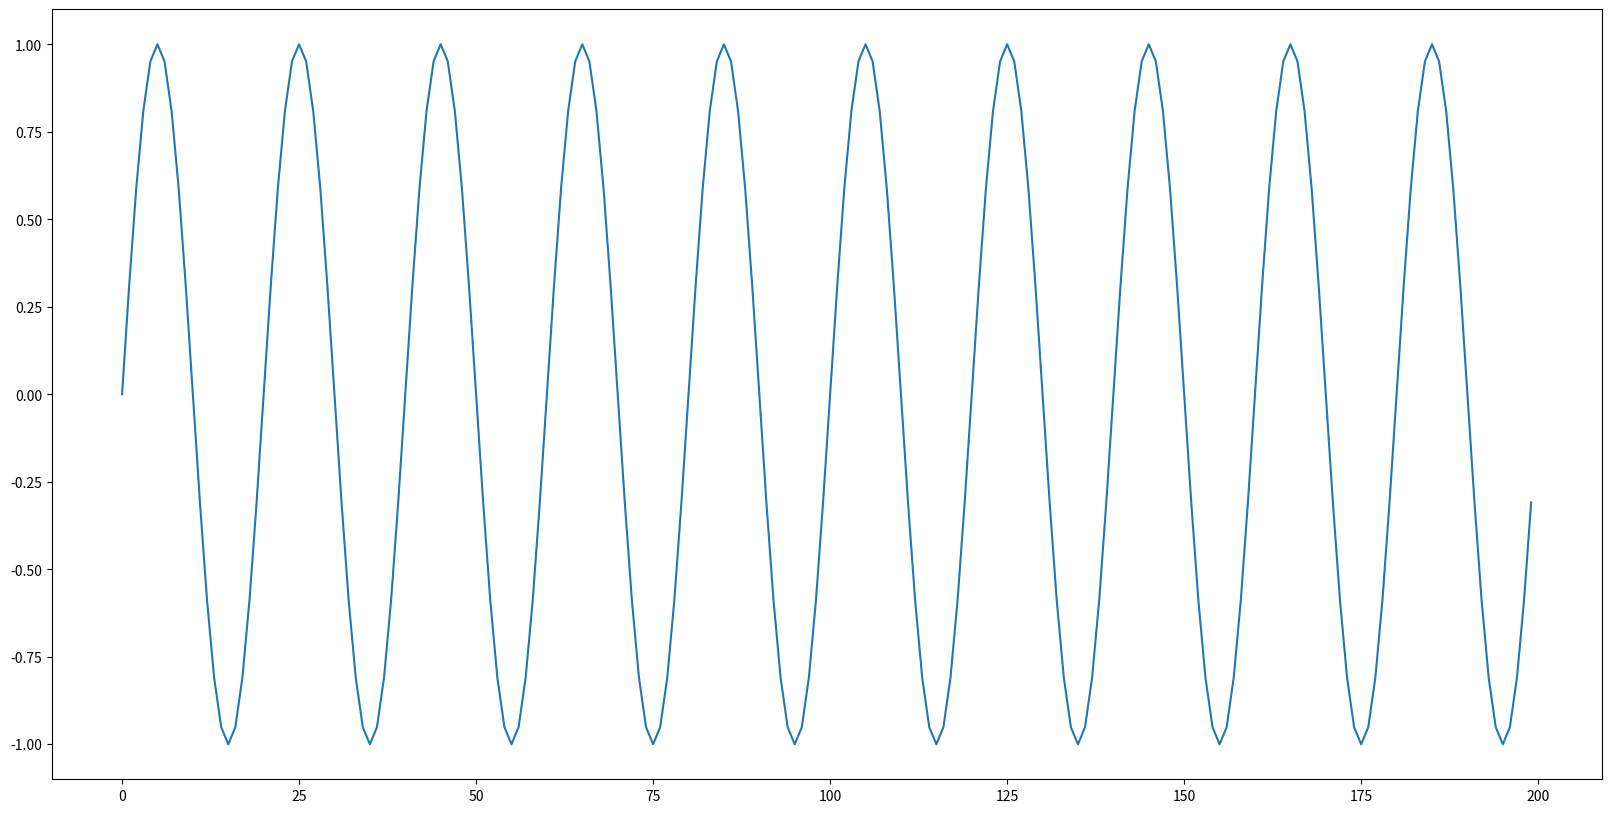

Write Python code to recreate this figure.
import math
import numpy as np
from matplotlib.axes import Axes
from matplotlib.figure import Figure
from typing import List
rc = {
        "font.family":'serif',
        "mathtext.fontset":'stix',
        "font.serif": ['Times New Roman','SimSun'],
        'axes.unicode_minus' : True,
        #'font.serif': 'Times New Roman',
        #'mathtext.fontset': 'stix',
        'xtick.direction': 'in',
        'ytick.direction': 'in',
        'axes.titlesize': 20,
        'font.size': 20,
        'lines.linewidth': 1.5,
        'figure.figsize': [10,6.18],
        'figure.dpi': 330,
      }
preferred_step = [1, 2, 3, 4, 5] # 优先使用的步长前缀列表
#计算轴的标签
def calculate_ticks(ticks_min: float, ticks_max: float, axis: str = 'x', count: int = 5,type:str = '')->List[float]:
    
    step_len = abs((ticks_max - ticks_min) / float(count - 1))
    step_len, power = power_scale(step_len)
    suffix = min(preferred_step, key=lambda i: abs(i - step_len))
    step_len = suffix * 10 ** power
    ticks = []
    if axis == 'x':
        if type is not None and type == 'terminal':
            start_tick = math.ceil(ticks_min/step_len)*step_len
            ticks.append(ticks_min)
            while start_tick < ticks_max:
                ticks.append(start_tick)
                start_tick += step_len
            ticks.append(ticks_max)
        if type is not None and type == 'auto':
            start_tick = math.floor(ticks_min/step_len)*step_len
            # if abs(start_tick-ticks_min) >= 0.5* step_len:
            #     ticks.append(start_tick-step_len*0.5)
            while start_tick < ticks_max:
                ticks.append(start_tick)
                start_tick += step_len
            # if abs(ticks_max-ticks[-1]) >= 0.5* step_len:
            #     ticks.append(start_tick-step_len*0.5)
    if axis == 'y':
        if type is not None:
            #对称
            if type == 'sys':
                if ticks_max * ticks_min > 0:
                    type = 'auto'
                else:
                    end_tick = math.ceil(max(abs(ticks_min),abs(ticks_max))/step_len)*step_len
                    start_tick = 0
                    while start_tick <= end_tick:
                        ticks.append(start_tick)
                        start_tick += step_len
                    start_tick = -end_tick
                    while start_tick < 0:
                        ticks.append(start_tick)
                        start_tick += step_len
                    ticks.sort()
            if type == 'terminal':
                start_tick = math.ceil(ticks_min/step_len)*step_len
                ticks.append(ticks_min)
                while start_tick < ticks_max:
                    ticks.append(start_tick)
                    start_tick += step_len
                ticks.append(ticks_max)
            start_tick = math.floor(ticks_min/step_len)*step_len
            end_tick = math.ceil(ticks_max/step_len)*step_len
            if type == 'auto':
                while start_tick < end_tick:
                    ticks.append(start_tick)
                    start_tick += step_len
                ticks.append(end_tick)
            
    return ticks
#考虑数据绘制区域的边界计算方法
def calculate_limits(data,region_ratio: float =0.8,_min= None,_max =None)->tuple[float,float]:
    min_data = np.min(data)
    max_data = np.max(data)
    #当值为0时，调整边界
    if min_data == 0:
        min_data = min_data-0.05*(max_data-min_data)
    if max_data == 0:
        max_data = max_data+0.05*(max_data-min_data)
    max_t = max(max_data,np.quantile(data, 0.9)/region_ratio) 
    min_t = min(min_data,np.quantile(data, 0.1)/region_ratio)
    if _max is not None and _max > max_t:
        max_t = _max
    if _min is not None and _min < min_t:
        min_t = _min
    return min_t,max_t

def power_scale(a:float)->tuple[float,int]:
    power = 0
    if a < 0:
        a = -a
        power = 1
    if a == 0:
        return 0,1
    while a > 1.0:
        a /= 10
        power += 1
    while a < 1.0:
        a *= 10
        power -= 1
    return a, power

def plot_marker_lines(ax, value: float, **options):
    axis_type = options.get('axis', 'x')
    ylims = ax.get_ylim()
    xlims = ax.get_xlim()
    if axis_type == 'x':
        if 1.05 * xlims[0] - 0.05 * xlims[1] < value < 0.95 * xlims[1] + 0.05 * xlims[0]:
            line = ax.axvline(value)
            line.set_color(options['color'])
            line.set_linewidth(options['width'])
            line.set_linestyle(options['style'])
            txt = options.pop('txt',None)
            if txt and txt.strip():
                ax.text(value ,1.01*ylims[1]-0.01*ylims[0] ,txt, horizontalalignment='center',
                        verticalalignment='bottom',fontname='SimSun',fontsize = 10)
    if axis_type == 'y':
        if 1.05 * ylims[0] - 0.05 * ylims[1] < value < 0.95 * ylims[1] + 0.05 * ylims[0]:
            line = ax.axhline(value)
            line.set_color(options['color'])
            line.set_linewidth(options['width'])
            line.set_linestyle(options['style'])
            txt = options.pop('txt',None)
            if txt and txt.strip():
                ax.text(0.99*xlims[1]+0.01*xlims[0],value ,txt, horizontalalignment='right',
                        verticalalignment='bottom',fontname='SimSun',fontsize = 10)
                

def get_options_single(**option)->dict:
    options = option.copy()
    options['xname'] = option.get('xname','axis_x')
    options['yname'] = option.get('yname','axis_y')
    options['xunit'] = option.get('xunit','')
    options['yunit'] = option.get('yunit','')
    options['xtick'] = option.get('xtick',{})
    options['ytick'] = option.get('ytick',{})
    options['colors'] = option.get('colors',[])
    options['markers'] = option.get('markers',[])
    options['legend'] = option.get('legend',{})
    options['grid_on'] = option.get('grid_on',False)
    options['styles'] = option.get('styles',[])
    options['xlines'] = option.get('xlines',[])
    options['ylines'] = option.get('ylines',[])
    options['widths'] = option.get('widths',[])
    return options
def get_options_multify(**option)->dict:
    options = option.copy()
    options['xname'] = option.get('xname','axis_x')
    options['ynames'] = option.get('ynames','axis_y')
    options['xunit'] = option.get('xunit','')
    options['yunits'] = option.get('yunits','')
    options['xticks'] = option.get('xticks',{})
    options['yticks'] = option.get('yticks',{})
    options['colors'] = option.get('colors',[])
    options['markers'] = option.get('markers',[])
    options['legend'] = option.get('legend',{})
    options['grid_on'] = option.get('grid_on',False)
    options['styles'] = option.get('styles',[])
    options['xlines'] = option.get('xlines',[])
    options['ylines'] = option.get('ylines',[])
    options['widths'] = option.get('widths',[])
    return options

def remove_mask_ticks(ticks:list,ax:Axes,fig:Figure,type ='x'):
    if len(ticks)<4:
        return ticks,ticks[1]- ticks[0]
    ticks_range = ticks[-1]-ticks[0]
    first_tick_factor = (ticks[1]- ticks[0])/ticks_range
    last_tick_factor = (ticks[-1]- ticks[-2])/ticks_range
    ticks_len = ticks[2]-ticks[1]
    if ax:
        # 重新计算每点对应的数据单位
        bbox = ax.get_window_extent().transformed(fig.dpi_scale_trans.inverted())
        axis_len:float =  bbox.width
        font_size:float = rc['font.size']/72.0
        if type == 'y':
            axis_len = bbox.height
        if type == 'x':
            font_size *=0.8
        first_tick_len = first_tick_factor*bbox.width
        last_tick_len = last_tick_factor*bbox.width
        
        first_tick_digit = (power_scale(ticks[1])[1]+power_scale(ticks[0])[1])/2*font_size
        last_tick_digit = (power_scale(ticks[-1])[1]+power_scale(ticks[-2])[1])/2*font_size
        if type == 'y':
            first_tick_digit = font_size
            last_tick_digit = font_size
        if first_tick_digit > first_tick_len:
            ticks.remove(ticks[1])
        if last_tick_digit > last_tick_len:
            ticks.remove(ticks[-2])
        return ticks,ticks_len
import matplotlib.pylab as plt
if __name__ == '__main__':
    x = np.arange(200)
    ticks = [0,50,100,150,200]
    y = np.sin(2*np.pi*x/20)
    fig= plt.figure(figsize=[20,10])
    plt.plot(x,y)
    remove_mask_ticks(ticks=ticks,ax = fig.gca(),fig=fig)
    plt.show()